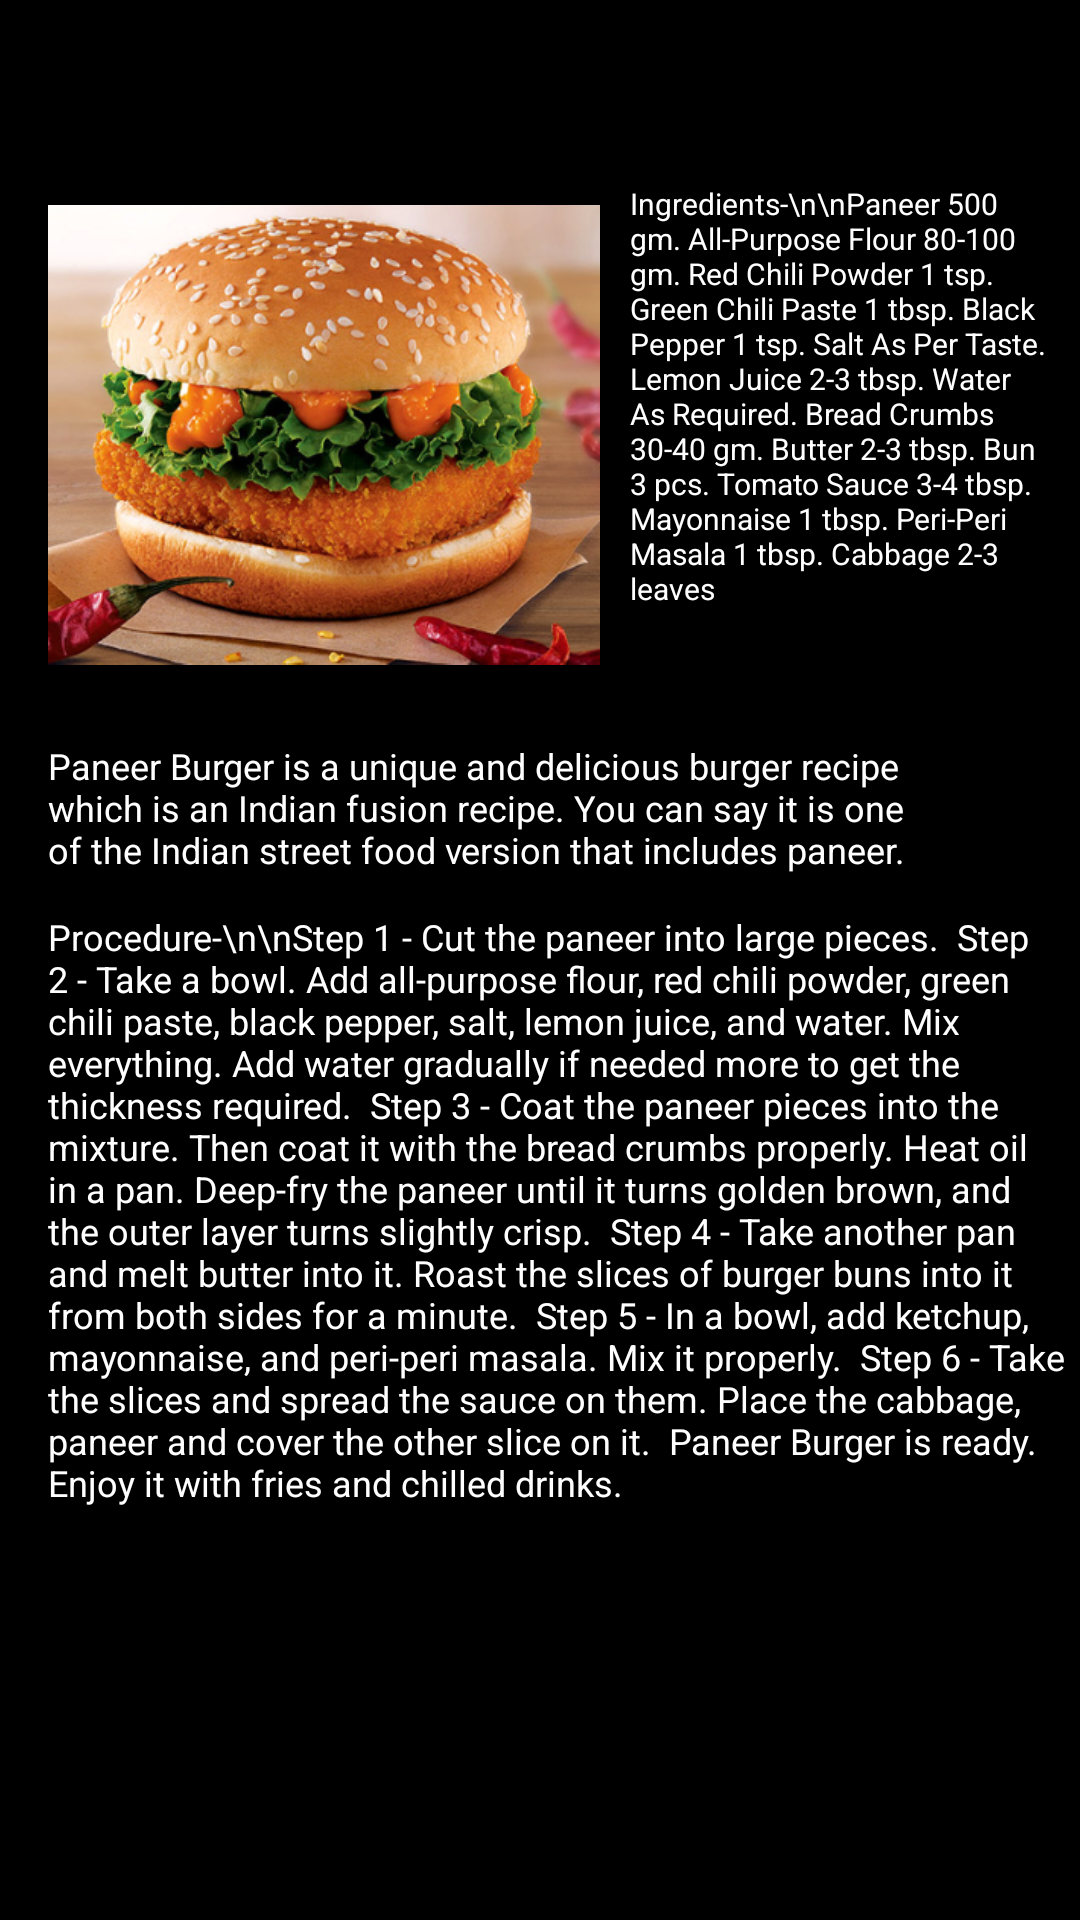

The Android layout XML behind this screen, and the referenced resources:
<!-- AndroidManifest.xml: application theme Theme.CookItYourself -->
<!-- res/layout/activity_paneerburger.xml -->
<?xml version="1.0" encoding="utf-8"?>
<androidx.constraintlayout.widget.ConstraintLayout xmlns:android="http://schemas.android.com/apk/res/android"
    xmlns:app="http://schemas.android.com/apk/res-auto"
    xmlns:tools="http://schemas.android.com/tools"
    android:layout_width="match_parent"
    android:layout_height="match_parent"
    android:background="@color/black"
    tools:context=".Paneerburger"
    tools:layout_editor_absoluteX="0dp"
    tools:layout_editor_absoluteY="-450dp">

    <ImageView
        android:id="@+id/imageView1"
        android:layout_width="184dp"
        android:layout_height="186dp"
        android:layout_marginStart="16dp"
        android:layout_marginTop="16dp"
        app:layout_constraintStart_toStartOf="parent"
        app:layout_constraintTop_toBottomOf="@+id/title"
        app:srcCompat="@drawable/pb" />

    <TextView
        android:id="@+id/title"
        android:layout_width="215dp"
        android:layout_height="34dp"
        android:layout_marginStart="75dp"
        android:layout_marginTop="2dp"
        android:gravity="center"
        android:textAlignment="center"
        android:textAppearance="@style/TextAppearance.AppCompat.Display1"
        android:textColor="@color/white"
        android:textSize="22sp"
        app:layout_constraintStart_toStartOf="parent"
        app:layout_constraintTop_toTopOf="parent" />

    <TextView
        android:id="@+id/description"
        android:layout_width="297dp"
        android:layout_height="57dp"
        android:layout_marginStart="16dp"
        android:layout_marginTop="9dp"
        android:text="Paneer Burger is a unique and delicious burger recipe which is an Indian fusion recipe. You can say it is one of the Indian street food version that includes paneer."
        android:textColor="@color/white"
        android:textSize="12sp"
        app:layout_constraintStart_toStartOf="parent"
        app:layout_constraintTop_toBottomOf="@+id/imageView1" />

    <TextView
        android:id="@+id/ingredients"
        android:layout_width="147dp"
        android:layout_height="177dp"
        android:layout_marginStart="10dp"
        android:layout_marginTop="25dp"
        android:text="Ingredients-\n\nPaneer 500 gm. All-Purpose Flour 80-100 gm. Red Chili Powder 1 tsp. Green Chili Paste 1 tbsp. Black Pepper 1 tsp. Salt As Per Taste. Lemon Juice 2-3 tbsp. Water As Required. Bread Crumbs 30-40 gm. Butter 2-3 tbsp. Bun 3 pcs. Tomato Sauce 3-4 tbsp. Mayonnaise 1 tbsp. Peri-Peri Masala 1 tbsp. Cabbage 2-3 leaves"
        android:textColor="@color/white"
        android:textSize="10sp"
        app:layout_constraintStart_toEndOf="@+id/imageView1"
        app:layout_constraintTop_toBottomOf="@+id/title" />

    <TextView
        android:id="@+id/steps"
        android:layout_width="339dp"
        android:layout_height="281dp"
        android:layout_marginStart="16dp"
        android:text="Procedure-\n\nStep 1 - Cut the paneer into large pieces.
 Step 2 - Take a bowl. Add all-purpose flour, red chili powder, green chili paste, black pepper, salt, lemon juice, and water. Mix everything. Add water gradually if needed more to get the thickness required.
 Step 3 - Coat the paneer pieces into the mixture. Then coat it with the bread crumbs properly. Heat oil in a pan. Deep-fry the paneer until it turns golden brown, and the outer layer turns slightly crisp.
 Step 4 - Take another pan and melt butter into it. Roast the slices of burger buns into it from both sides for a minute.
 Step 5 - In a bowl, add ketchup, mayonnaise, and peri-peri masala. Mix it properly.
 Step 6 - Take the slices and spread the sauce on them. Place the cabbage, paneer and cover the other slice on it.
 Paneer Burger is ready. Enjoy it with fries and chilled drinks."
        android:textColor="@color/white"
        android:textSize="12sp"
        app:layout_constraintStart_toStartOf="parent"
        app:layout_constraintTop_toBottomOf="@+id/description" />


</androidx.constraintlayout.widget.ConstraintLayout>
<!-- resources referenced by this layout -->
<resources>
  <!-- drawable pb: png bitmap (drawable, 317594 bytes) -->
  <style name="Theme.CookItYourself" parent="Theme.MaterialComponents.DayNight.DarkActionBar">
          
          <item name="colorPrimary">@color/purple_500</item>
          <item name="colorPrimaryVariant">@color/purple_700</item>
          <item name="colorOnPrimary">@color/white</item>
          
          <item name="colorSecondary">@color/teal_200</item>
          <item name="colorSecondaryVariant">@color/teal_700</item>
          <item name="colorOnSecondary">@color/black</item>
          
          <item name="android:statusBarColor" tools:targetApi="l">?attr/colorPrimaryVariant</item>
          
      </style>
  <!-- not gathered from this repository: default colours our renderer supplied (Android Studio template values) -->
  <color name="purple_500">#FF6200EE</color>
  <color name="purple_700">#FF3700B3</color>
  <color name="teal_200">#FF03DAC5</color>
  <color name="teal_700">#FF018786</color>
  <color name="black">#FF000000</color>
  <color name="white">#FFFFFFFF</color>
</resources>
